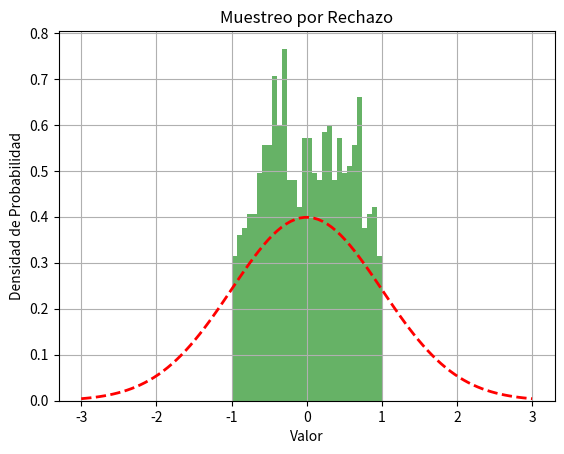

Source code (Python):
import numpy as np
import matplotlib.pyplot as plt

# Función de densidad de probabilidad (PDF) de la distribución objetivo (por ejemplo, una distribución normal)
def pdf_objetivo(x):
    return np.exp(-x**2 / 2) / np.sqrt(2 * np.pi)

# Función de densidad de probabilidad (PDF) de la distribución de propuesta (por ejemplo, una distribución uniforme)
def pdf_propuesta(x):
    return 1 / 2  # Distribución uniforme en el rango [-1, 1]

# Función para generar muestras utilizando muestreo por rechazo
def muestreo_por_rechazo(num_muestras):
    muestras = []
    max_pdf = 1  # Máximo valor de la PDF de la distribución objetivo en el rango [-1, 1]
    for _ in range(num_muestras):
        aceptado = False
        while not aceptado:
            x = np.random.uniform(-1, 1)
            y = np.random.uniform(0, max_pdf)
            if y < pdf_objetivo(x) / pdf_propuesta(x):
                muestras.append(x)
                aceptado = True
    return muestras

# Generamos 1000 muestras utilizando muestreo por rechazo
muestras = muestreo_por_rechazo(1000)

# Graficamos las muestras
plt.hist(muestras, bins=30, density=True, alpha=0.6, color='g')
x = np.linspace(-3, 3, 100)
plt.plot(x, pdf_objetivo(x), color='r', linestyle='--', linewidth=2)
plt.xlabel('Valor')
plt.ylabel('Densidad de Probabilidad')
plt.title('Muestreo por Rechazo')
plt.grid(True)
plt.show()
